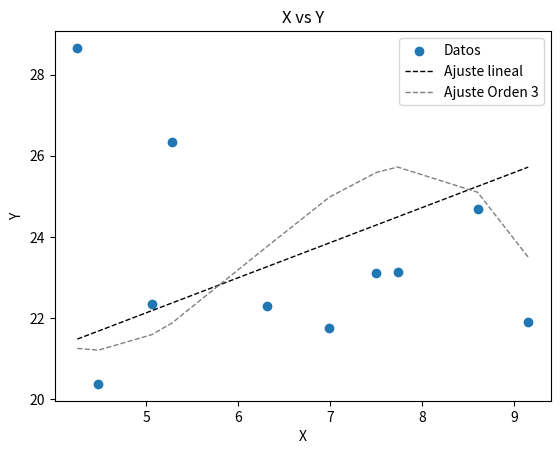

The matplotlib source for this figure:
# Ejercicio 6: Intente colocar label para los ejes y los datos

#X  	Y
#7,5 	28,66
#4,48 	20,37
#8,60 	22,33
#7,73 	26,35
#5,28 	22,29
#4,25 	21,74
#6,99 	23,11
#6,31 	23,13
#9,15 	24,68
#5,06 	21,89

# Resolucion.
# Autor: Facundo A. Lucianna
# Fecha: 15/07/19

import matplotlib.pyplot as plt
import numpy as np

X = [7.5, 4.48, 8.60, 7.73, 5.28, 4.25, 6.99, 6.31, 9.15, 5.06]
Y = [28.66, 20.37, 22.33, 26.35, 22.29, 21.74, 23.11, 23.13, 24.68, 21.89]

#Realizamos un ajuste lineal
polLineal = np.poly1d(np.polyfit(X, Y, 1))
pol3 = np.poly1d(np.polyfit(X, Y, 3))

#Encontramos los puntos de ajustes para cada caso
Xsorted = X
Xsorted.sort()
AjusteLineal = polLineal(Xsorted)
AjustePol3 = pol3(Xsorted)

fig, ax = plt.subplots()
ax.scatter(X, Y, label='Datos')
ax.plot(X, AjusteLineal, linewidth=1, linestyle='--', color='black', label='Ajuste lineal')
ax.plot(X, AjustePol3, linewidth=1, linestyle='--', color='grey', label='Ajuste Orden 3') #Tendria que haber usado spline para que se vea lindo pero ya fue
legend = ax.legend()
plt.xlabel("X")
plt.ylabel("Y")
plt.title('X vs Y')
plt.show()
